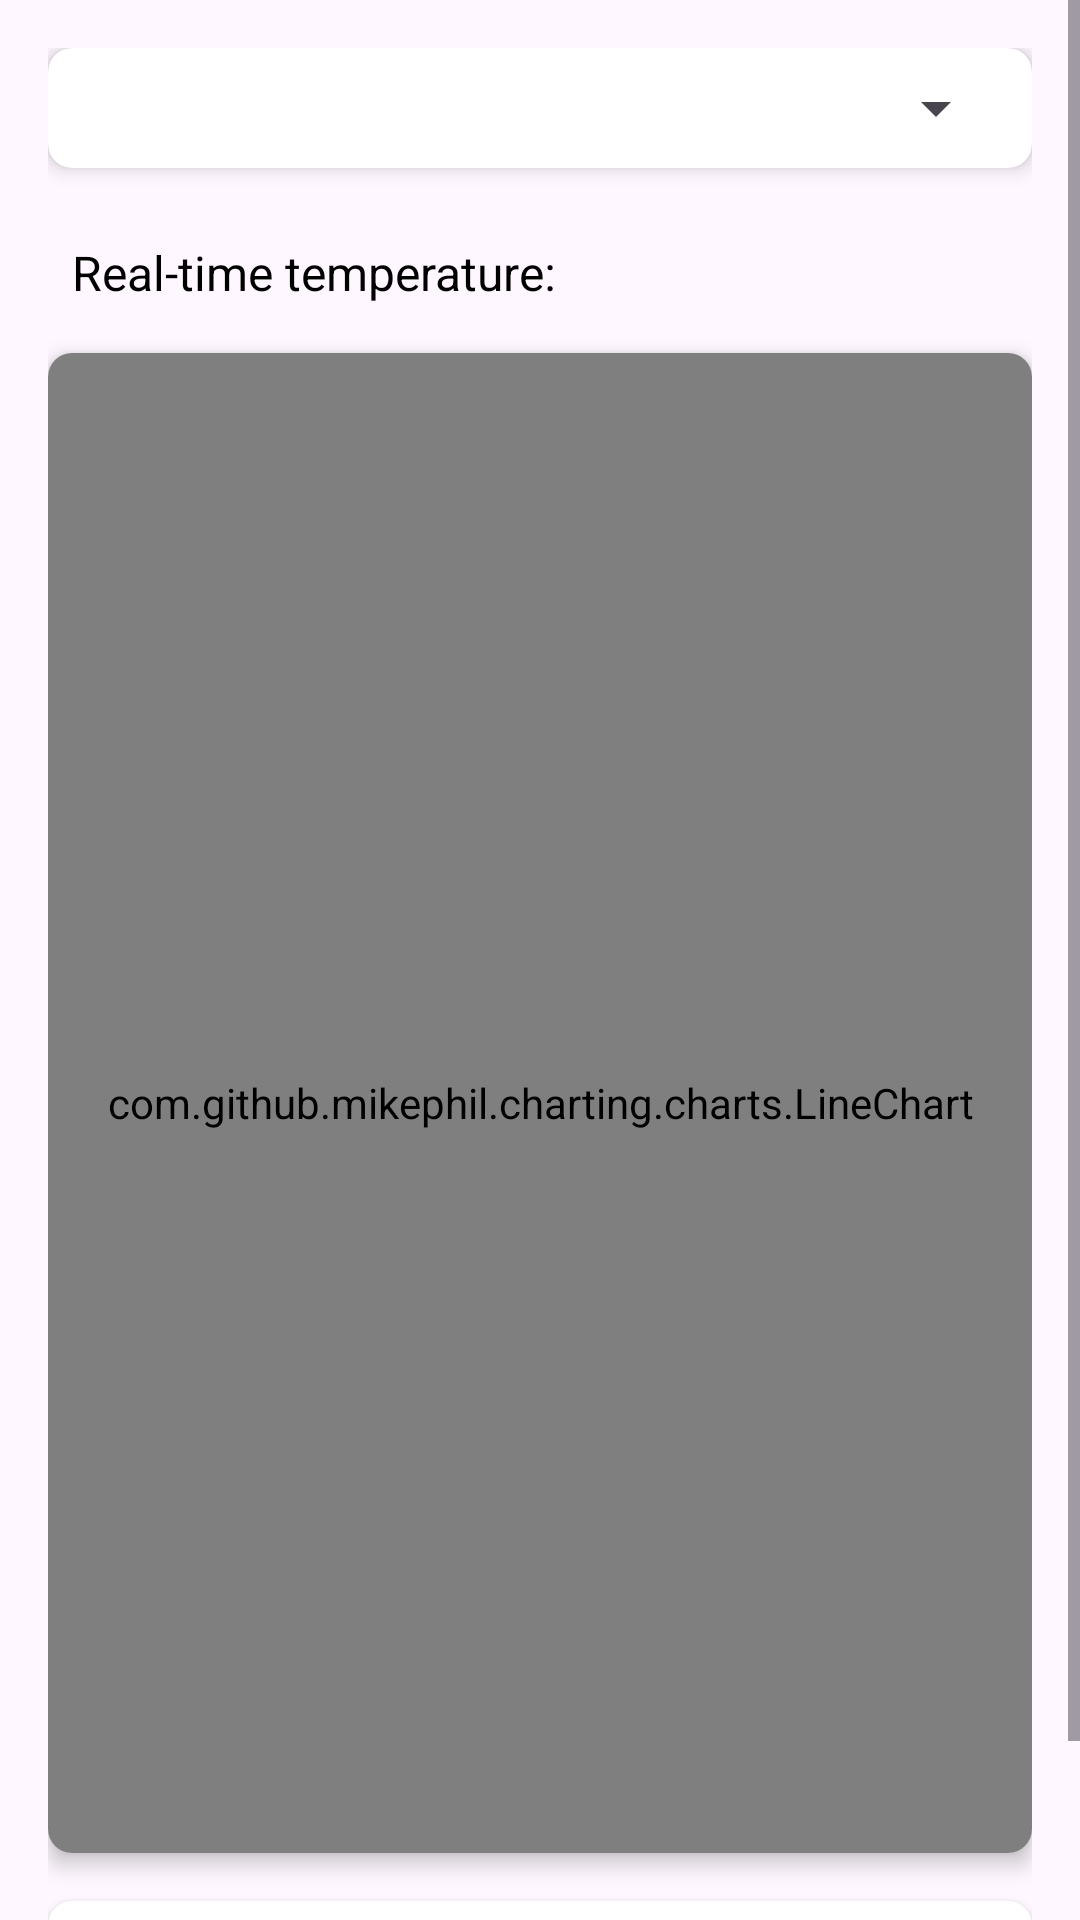

Here is an Android app screen rendered from its layout file. Give the layout XML and the strings, colors and styles it references.
<!-- AndroidManifest.xml: application theme Theme.Greeny -->
<!-- res/layout/fragment_greenhouse_data.xml -->
<?xml version="1.0" encoding="utf-8"?>
<androidx.constraintlayout.widget.ConstraintLayout xmlns:android="http://schemas.android.com/apk/res/android"
    xmlns:app="http://schemas.android.com/apk/res-auto"
    xmlns:tools="http://schemas.android.com/tools"
    android:layout_width="match_parent"
    android:layout_height="match_parent">

    
    <ScrollView
        android:layout_width="match_parent"
        android:layout_height="match_parent"
        app:layout_constraintBottom_toBottomOf="parent"
        app:layout_constraintEnd_toEndOf="parent"
        app:layout_constraintStart_toStartOf="parent"
        app:layout_constraintTop_toTopOf="parent">

        <LinearLayout
            android:layout_width="match_parent"
            android:layout_height="wrap_content"
            android:orientation="vertical"
            android:padding="16dp">

            
            <androidx.cardview.widget.CardView
                android:layout_width="match_parent"
                android:layout_height="wrap_content"
                android:layout_marginBottom="16dp"
                app:cardCornerRadius="8dp"
                app:cardElevation="4dp">

                <LinearLayout
                    android:layout_width="match_parent"
                    android:layout_height="wrap_content"
                    android:orientation="vertical"
                    android:padding="8dp">

                    <Spinner
                        android:id="@+id/spinner_greenhouse"
                        android:layout_width="match_parent"
                        android:layout_height="match_parent"
                        tools:listitem="@layout/support_simple_spinner_dropdown_item" />
                </LinearLayout>
            </androidx.cardview.widget.CardView>

            
            <LinearLayout
                android:layout_width="match_parent"
                android:layout_height="wrap_content"
                android:layout_marginBottom="8dp"
                android:orientation="horizontal"
                android:padding="8dp">

                <TextView
                    android:id="@+id/text_real_time_temperature_label"
                    android:layout_width="wrap_content"
                    android:layout_height="wrap_content"
                    android:layout_marginEnd="8dp"
                    android:text="Real-time temperature:"
                    android:textColor="@android:color/black"
                    android:textSize="16sp" />

                <TextView
                    android:id="@+id/text_real_time_temperature_value"
                    android:layout_width="wrap_content"
                    android:layout_height="wrap_content"
                    android:text=""
                    android:textColor="@android:color/black"
                    android:textSize="16sp" />
            </LinearLayout>

            
            <androidx.cardview.widget.CardView
                android:layout_width="match_parent"
                android:layout_height="wrap_content"
                android:layout_marginBottom="16dp"
                app:cardCornerRadius="8dp"
                app:cardElevation="4dp">


                <com.github.mikephil.charting.charts.LineChart
                    android:id="@+id/sensor_chart"
                    android:layout_width="match_parent"
                    android:layout_height="500dp"
                    android:padding="8dp" />
            </androidx.cardview.widget.CardView>

            
            <androidx.cardview.widget.CardView
                android:layout_width="match_parent"
                android:layout_height="wrap_content"
                android:layout_marginBottom="16dp"
                app:cardCornerRadius="8dp"
                app:cardElevation="4dp">

                <LinearLayout
                    android:id="@+id/spinnerRow"
                    android:layout_width="match_parent"
                    android:layout_height="wrap_content"
                    android:orientation="vertical"
                    android:padding="8dp">

                    
                    <Spinner
                        android:id="@+id/spinner_vis_data"
                        android:layout_width="match_parent"
                        android:layout_height="wrap_content"
                        tools:listitem="@android:layout/simple_spinner_dropdown_item" />
                </LinearLayout>
            </androidx.cardview.widget.CardView>

        </LinearLayout>
    </ScrollView>

</androidx.constraintlayout.widget.ConstraintLayout>
<!-- resources referenced by this layout -->
<resources>
  <style name="Theme.Greeny" parent="Base.Theme.Greeny" />
  <style name="Base.Theme.Greeny" parent="Theme.Material3.DayNight.NoActionBar">
          
          
      </style>
</resources>
